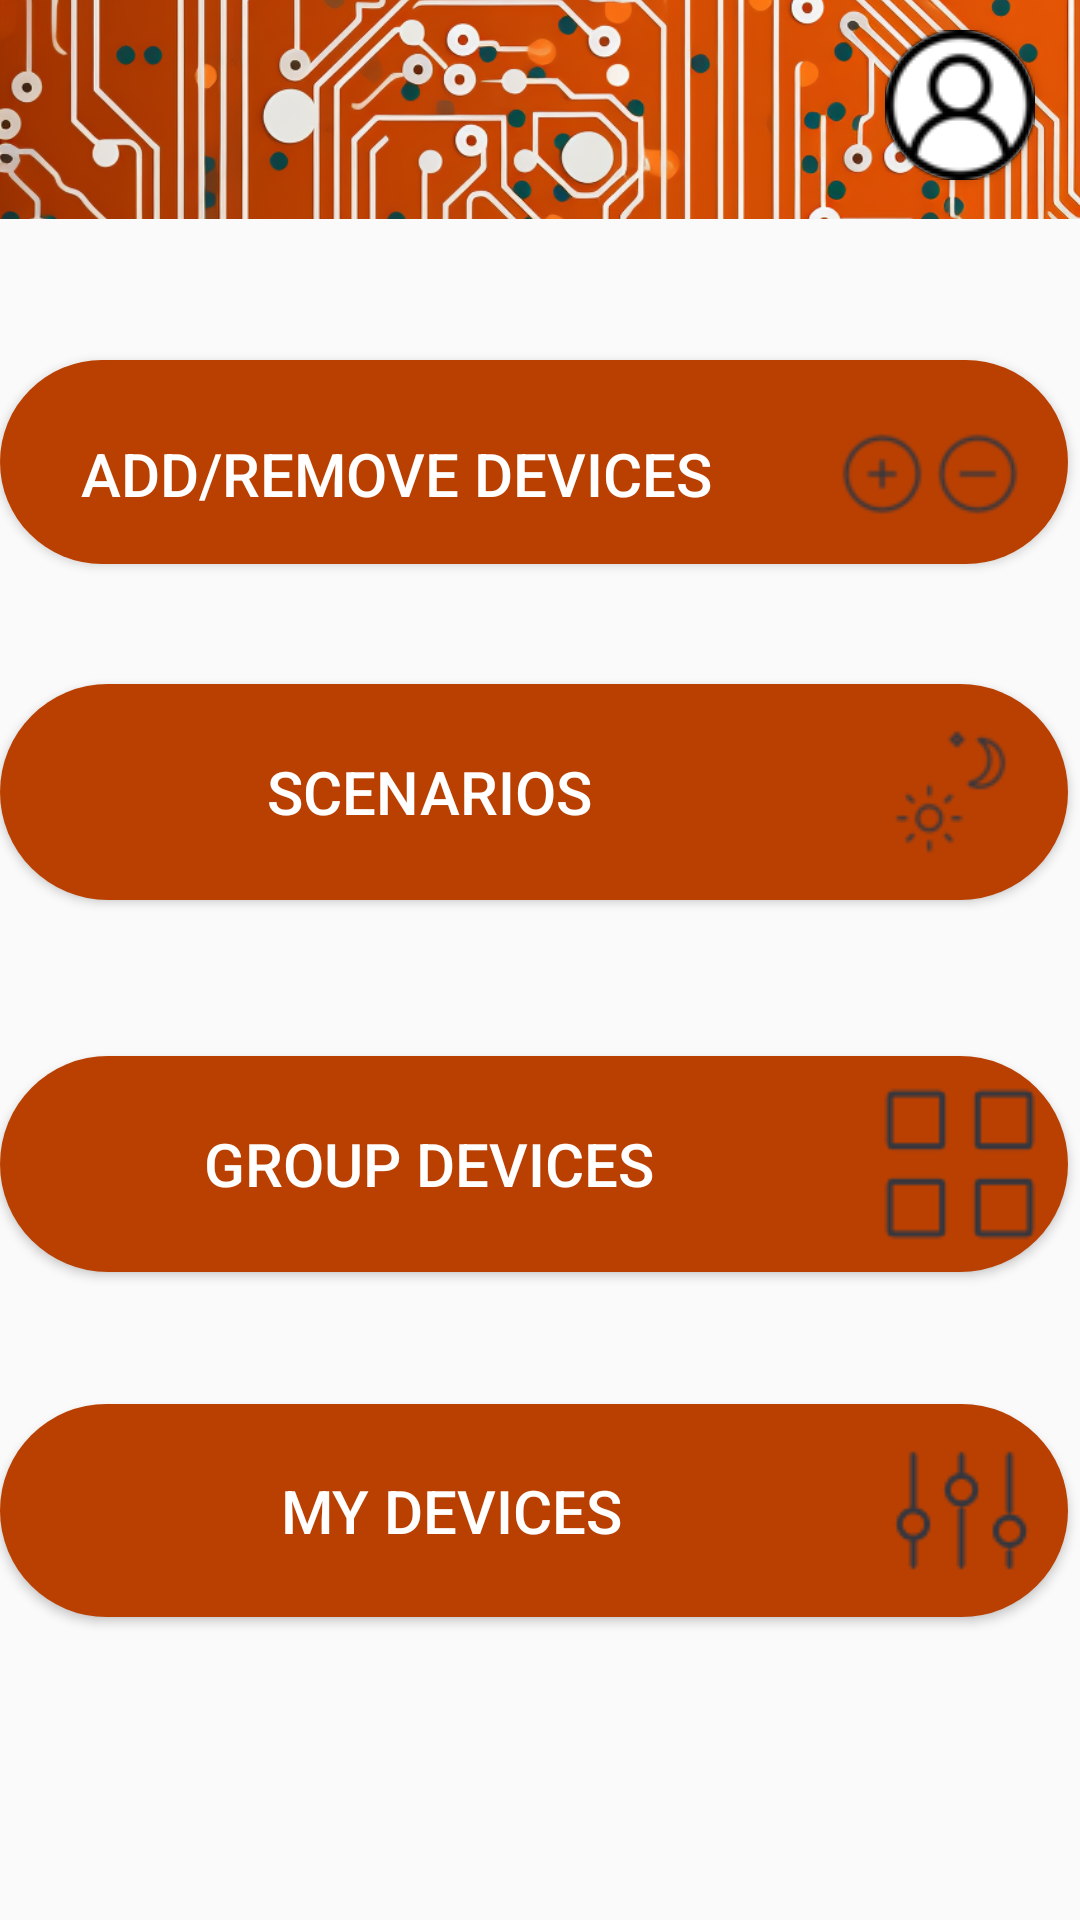

Produce the Android XML layout that renders to this screen, including the resource entries it uses.
<!-- AndroidManifest.xml: application theme Theme.SmartHomie -->
<!-- res/layout/home_page.xml -->
<?xml version="1.0" encoding="utf-8"?>
<androidx.constraintlayout.widget.ConstraintLayout xmlns:android="http://schemas.android.com/apk/res/android"
    xmlns:app="http://schemas.android.com/apk/res-auto"
    xmlns:tools="http://schemas.android.com/tools"
    android:id="@+id/homePage"
    android:layout_width="match_parent"
    android:layout_height="match_parent">


    <Button
        android:id="@+id/button5"
        android:layout_width="match_parent"
        android:layout_height="wrap_content"
        android:layout_marginTop="468dp"
        android:layout_marginEnd="4dp"
        android:background="@drawable/roundedbutton"
        android:drawableEnd="@drawable/control"
        android:padding="8dp"
        android:text="My Devices"
        android:textColor="@color/white"
        android:textSize="20sp"
        app:layout_constraintEnd_toEndOf="parent"
        app:layout_constraintTop_toTopOf="parent"
        app:layout_editor_absoluteX="315dp" />

    <ImageView
        android:id="@+id/imageView7"
        android:layout_width="433dp"
        android:layout_height="73dp"
        android:scaleType="centerCrop"
        app:layout_constraintBottom_toBottomOf="parent"
        app:layout_constraintEnd_toEndOf="parent"
        app:layout_constraintHorizontal_bias="0.0"
        app:layout_constraintStart_toStartOf="parent"
        app:layout_constraintTop_toTopOf="parent"
        app:layout_constraintVertical_bias="0.0"
        app:srcCompat="@drawable/border" />

    <ImageView
        android:id="@+id/imageView6"
        android:layout_width="443dp"
        android:layout_height="61dp"
        android:layout_marginTop="670dp"
        android:scaleType="centerCrop"
        app:layout_constraintBottom_toBottomOf="parent"
        app:layout_constraintEnd_toEndOf="parent"
        app:layout_constraintHorizontal_bias="0.0"
        app:layout_constraintStart_toStartOf="parent"
        app:layout_constraintTop_toTopOf="parent"
        app:layout_constraintVertical_bias="1.0"
        app:srcCompat="@drawable/border" />


    <Button
        android:id="@+id/button"
        android:layout_width="match_parent"
        android:layout_height="wrap_content"
        android:layout_marginTop="120dp"
        android:layout_marginEnd="4dp"
        android:background="@drawable/roundedbutton"
        android:drawableEnd="@drawable/add_remove"
        android:paddingTop="8dp"
        android:text="Add/Remove devices"
        android:textSize="20sp"
        android:textColor="@color/white"
        app:layout_constraintEnd_toEndOf="parent"
        app:layout_constraintTop_toTopOf="parent"
        app:layout_editor_absoluteX="315dp" />

    <Button
        android:id="@+id/button2"
        android:layout_width="match_parent"
        android:layout_height="72dp"
        android:layout_marginTop="228dp"
        android:layout_marginEnd="4dp"
        android:background="@drawable/roundedbutton"
        android:drawableEnd="@drawable/scenarios"
        android:padding="2dp"
        android:text="Scenarios"
        android:textSize="20sp"
        android:textColor="@color/white"
        app:layout_constraintEnd_toEndOf="parent"
        app:layout_constraintTop_toTopOf="parent"
        app:layout_editor_absoluteX="315dp" />

    <Button
        android:id="@+id/button3"
        android:layout_width="match_parent"
        android:layout_height="72dp"
        android:layout_marginTop="352dp"
        android:layout_marginEnd="4dp"
        android:background="@drawable/roundedbutton"
        android:drawableEnd="@drawable/group_devices"
        android:padding="1dp"
        android:text="Group Devices"
        android:textSize="20sp"
        android:textColor="@color/white"
        app:layout_constraintEnd_toEndOf="parent"
        app:layout_constraintTop_toTopOf="parent"
        app:layout_editor_absoluteX="315dp" />

    <Button
        android:id="@+id/button4"
        android:layout_width="50dp"
        android:layout_height="50dp"
        android:layout_marginTop="10dp"
        android:layout_marginEnd="15dp"
        android:background="@drawable/circlebtn"
        android:drawableEnd="@drawable/user_icon"
        android:text=""
        app:layout_constraintEnd_toEndOf="parent"
        app:layout_constraintTop_toTopOf="parent" />


</androidx.constraintlayout.widget.ConstraintLayout>
<!-- resources referenced by this layout -->
<resources>
  <color name="white">#FFFFFFFF</color>
  <!-- drawable add_remove: png bitmap (drawable, 3174 bytes) -->
  <!-- drawable border: png bitmap (drawable, 536658 bytes) -->
  <!-- drawable circlebtn (drawable) -->
  <?xml version="1.0" encoding="utf-8"?>
  <selector xmlns:android="http://schemas.android.com/apk/res/android">
      <item>
          <shape android:shape="rectangle">
              <solid android:color="@color/white"/>
              <corners android:radius="999dp"/>
          </shape>
      </item>
  </selector>
  <!-- drawable control: png bitmap (drawable, 1212 bytes) -->
  <!-- drawable group_devices: png bitmap (drawable, 771 bytes) -->
  <!-- drawable roundedbutton (drawable) -->
  <?xml version="1.0" encoding="utf-8"?>
  <shape xmlns:android="http://schemas.android.com/apk/res/android"
      android:shape="rectangle">
      <solid android:color="#BA4002" />
      <corners android:bottomRightRadius="100dp"
          android:bottomLeftRadius="100dp"
          android:topRightRadius="100dp"
          android:topLeftRadius="100dp"/>
  </shape>
  <!-- drawable scenarios: png bitmap (drawable, 2145 bytes) -->
  <!-- drawable user_icon: png bitmap (drawable, 938 bytes) -->
  <style name="Theme.SmartHomie" parent="Base.Theme.SmartHomie" />
  <style name="Base.Theme.SmartHomie" parent="Theme.AppCompat.Light.NoActionBar">
          
          
      </style>
</resources>
